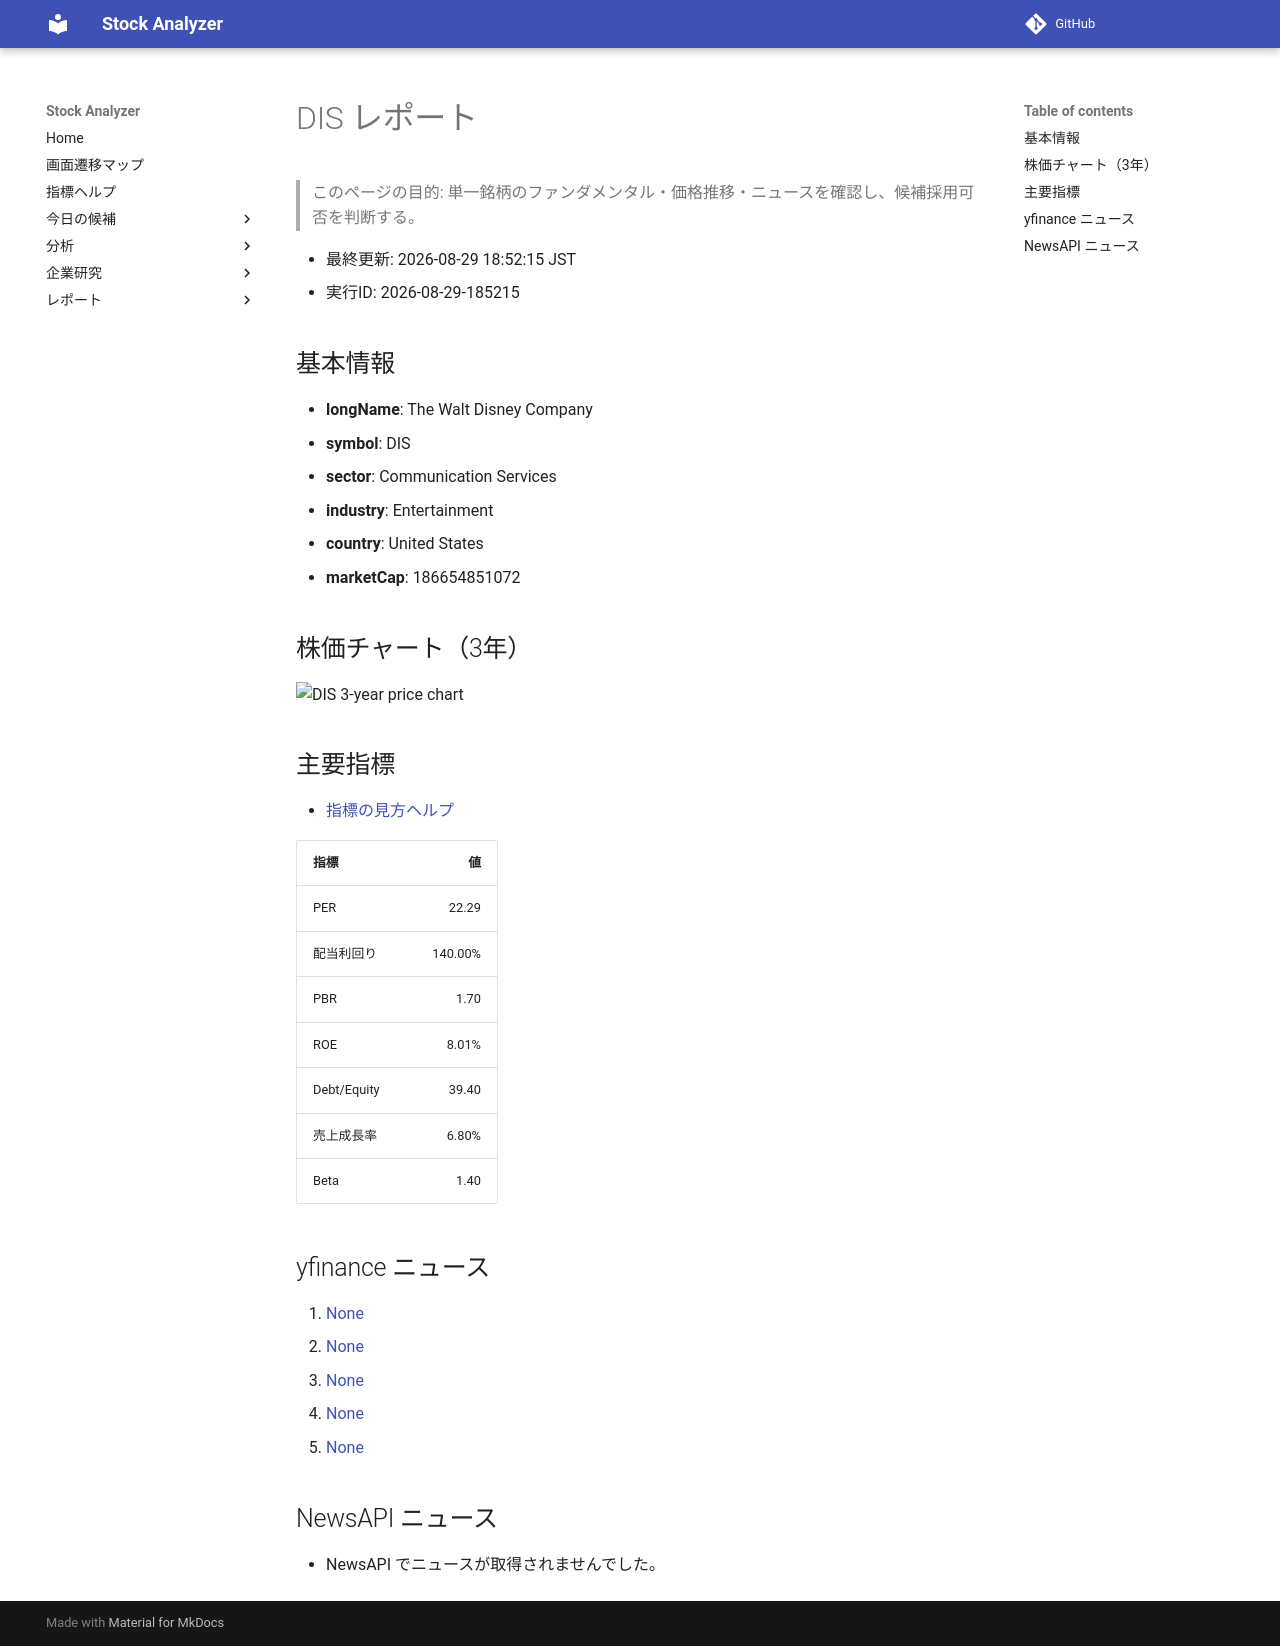

repository: Yumi-note/Making-APP · page: stocks/2026-08-29/185215/DIS/index.html · generator: mkdocs

# DIS レポート

> このページの目的: 単一銘柄のファンダメンタル・価格推移・ニュースを確認し、候補採用可否を判断する。

- 最終更新: 2026-08-29 18:52:15 JST
- 実行ID: 2026-08-29-185215

## 基本情報

- **longName**: The Walt Disney Company
- **symbol**: DIS
- **sector**: Communication Services
- **industry**: Entertainment
- **country**: United States
- **marketCap**: 186654851072

## 株価チャート（3年）

![DIS 3-year price chart](DIS_3y.png)

## 主要指標

- [指標の見方ヘルプ](../../../../indicators.md)

| 指標 | 値 |
|---|---:|
| PER | 22.29 |
| 配当利回り | 140.00% |
| PBR | 1.70 |
| ROE | 8.01% |
| Debt/Equity | 39.40 |
| 売上成長率 | 6.80% |
| Beta | 1.40 |

## yfinance ニュース

1. [None](None)
2. [None](None)
3. [None](None)
4. [None](None)
5. [None](None)

## NewsAPI ニュース

- NewsAPI でニュースが取得されませんでした。
